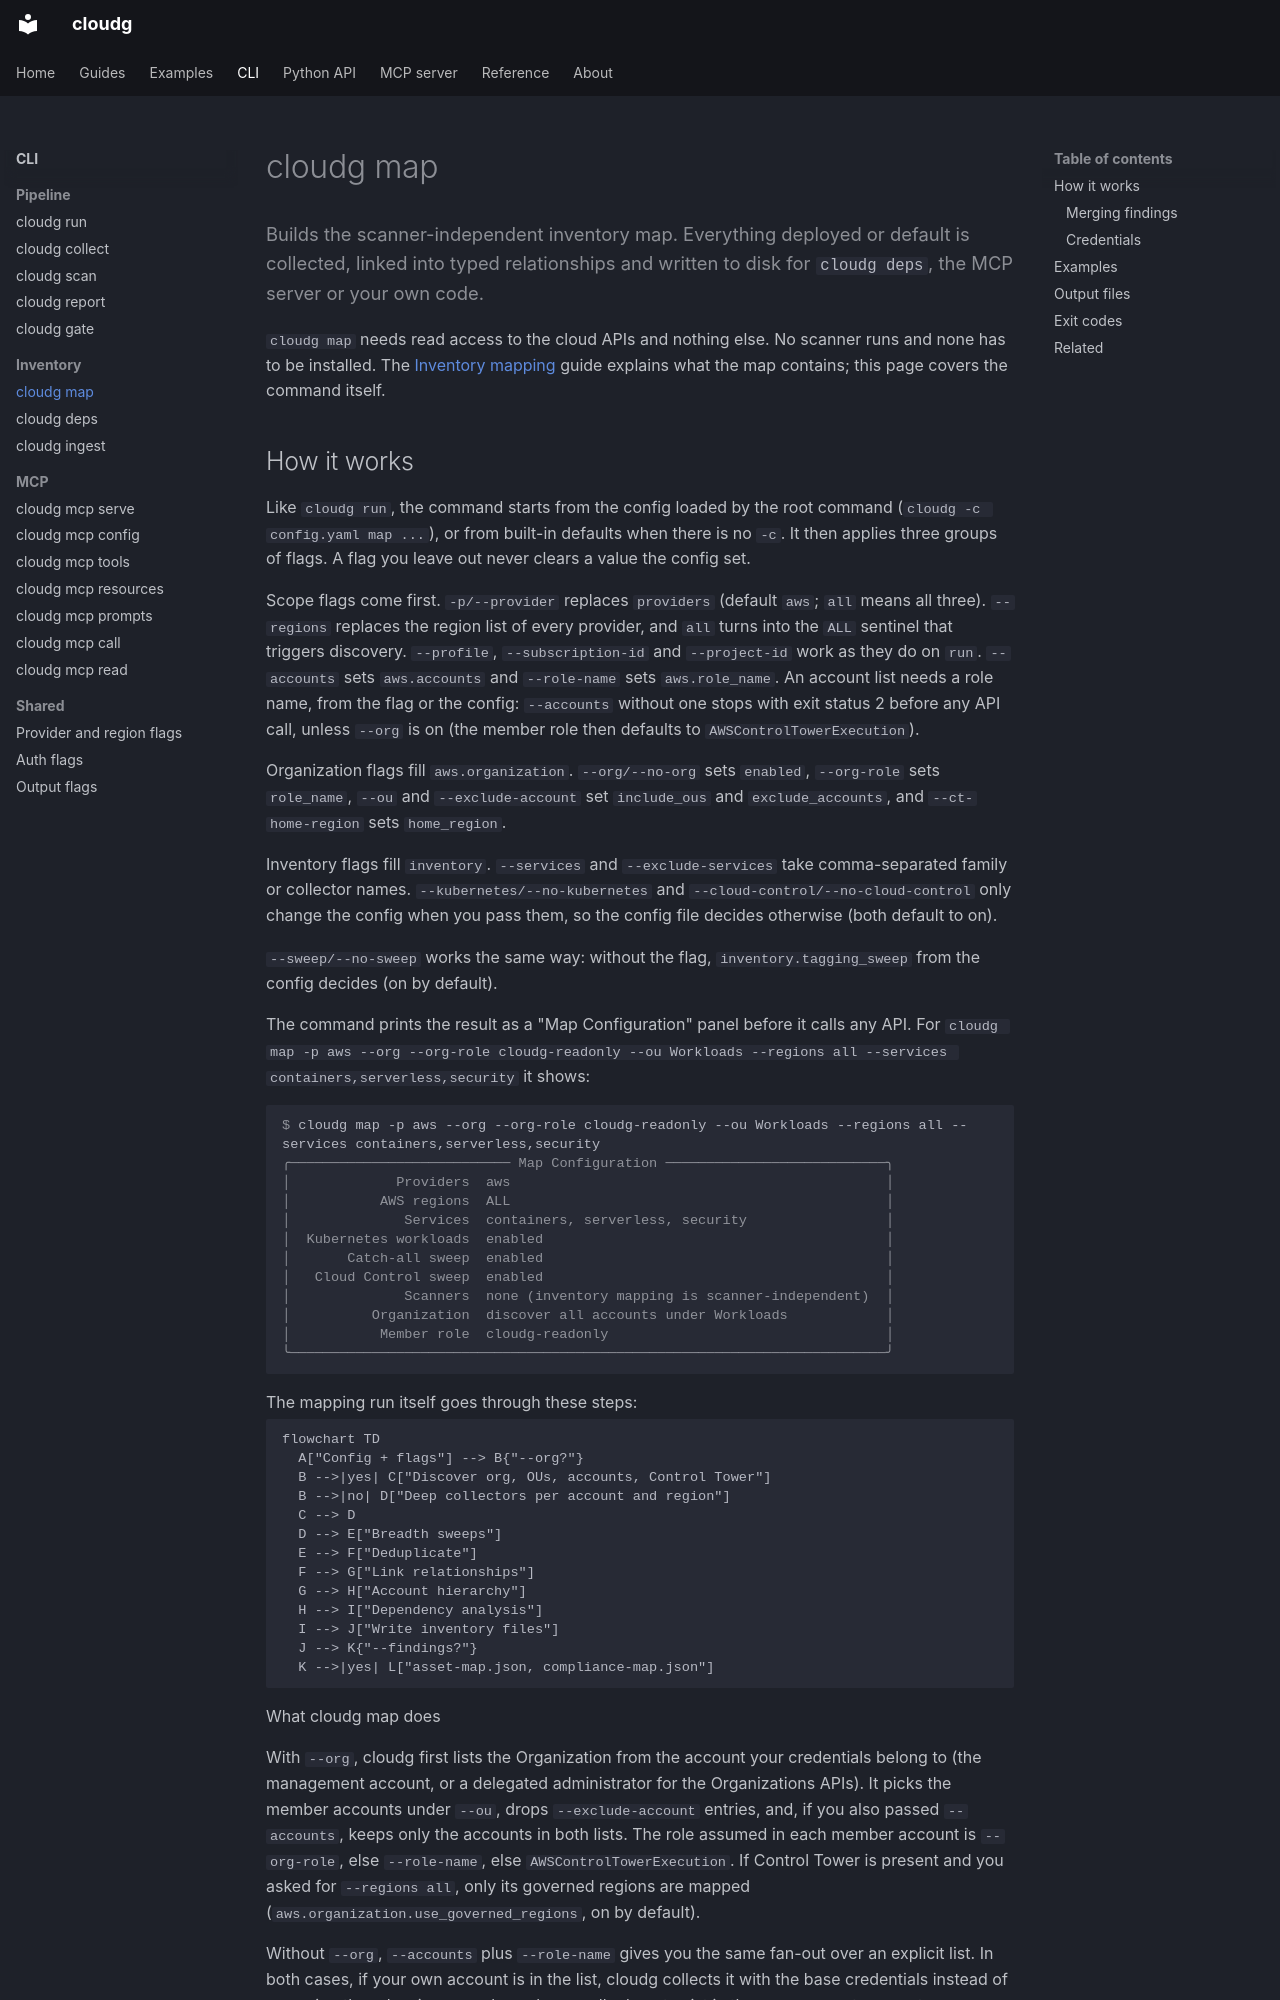

repository: morpheuslord/cloudg · page: cli/map/index.html · generator: mkdocs

---
description: Builds the scanner-independent inventory map. Everything deployed or default is collected, linked into typed relationships and written to disk for cloudg deps, the MCP server or your own code.
command: map
---

Builds the scanner-independent inventory map. Everything deployed or default is collected, linked into typed relationships and written to disk for `cloudg deps`, the MCP server or your own code.
{ .lede }

`cloudg map` needs read access to the cloud APIs and nothing else. No scanner runs and none has to be installed. The [Inventory mapping](../guides/inventory-mapping.md) guide explains what the map contains; this page covers the command itself.

<!-- cloudg:cli-reference -->
